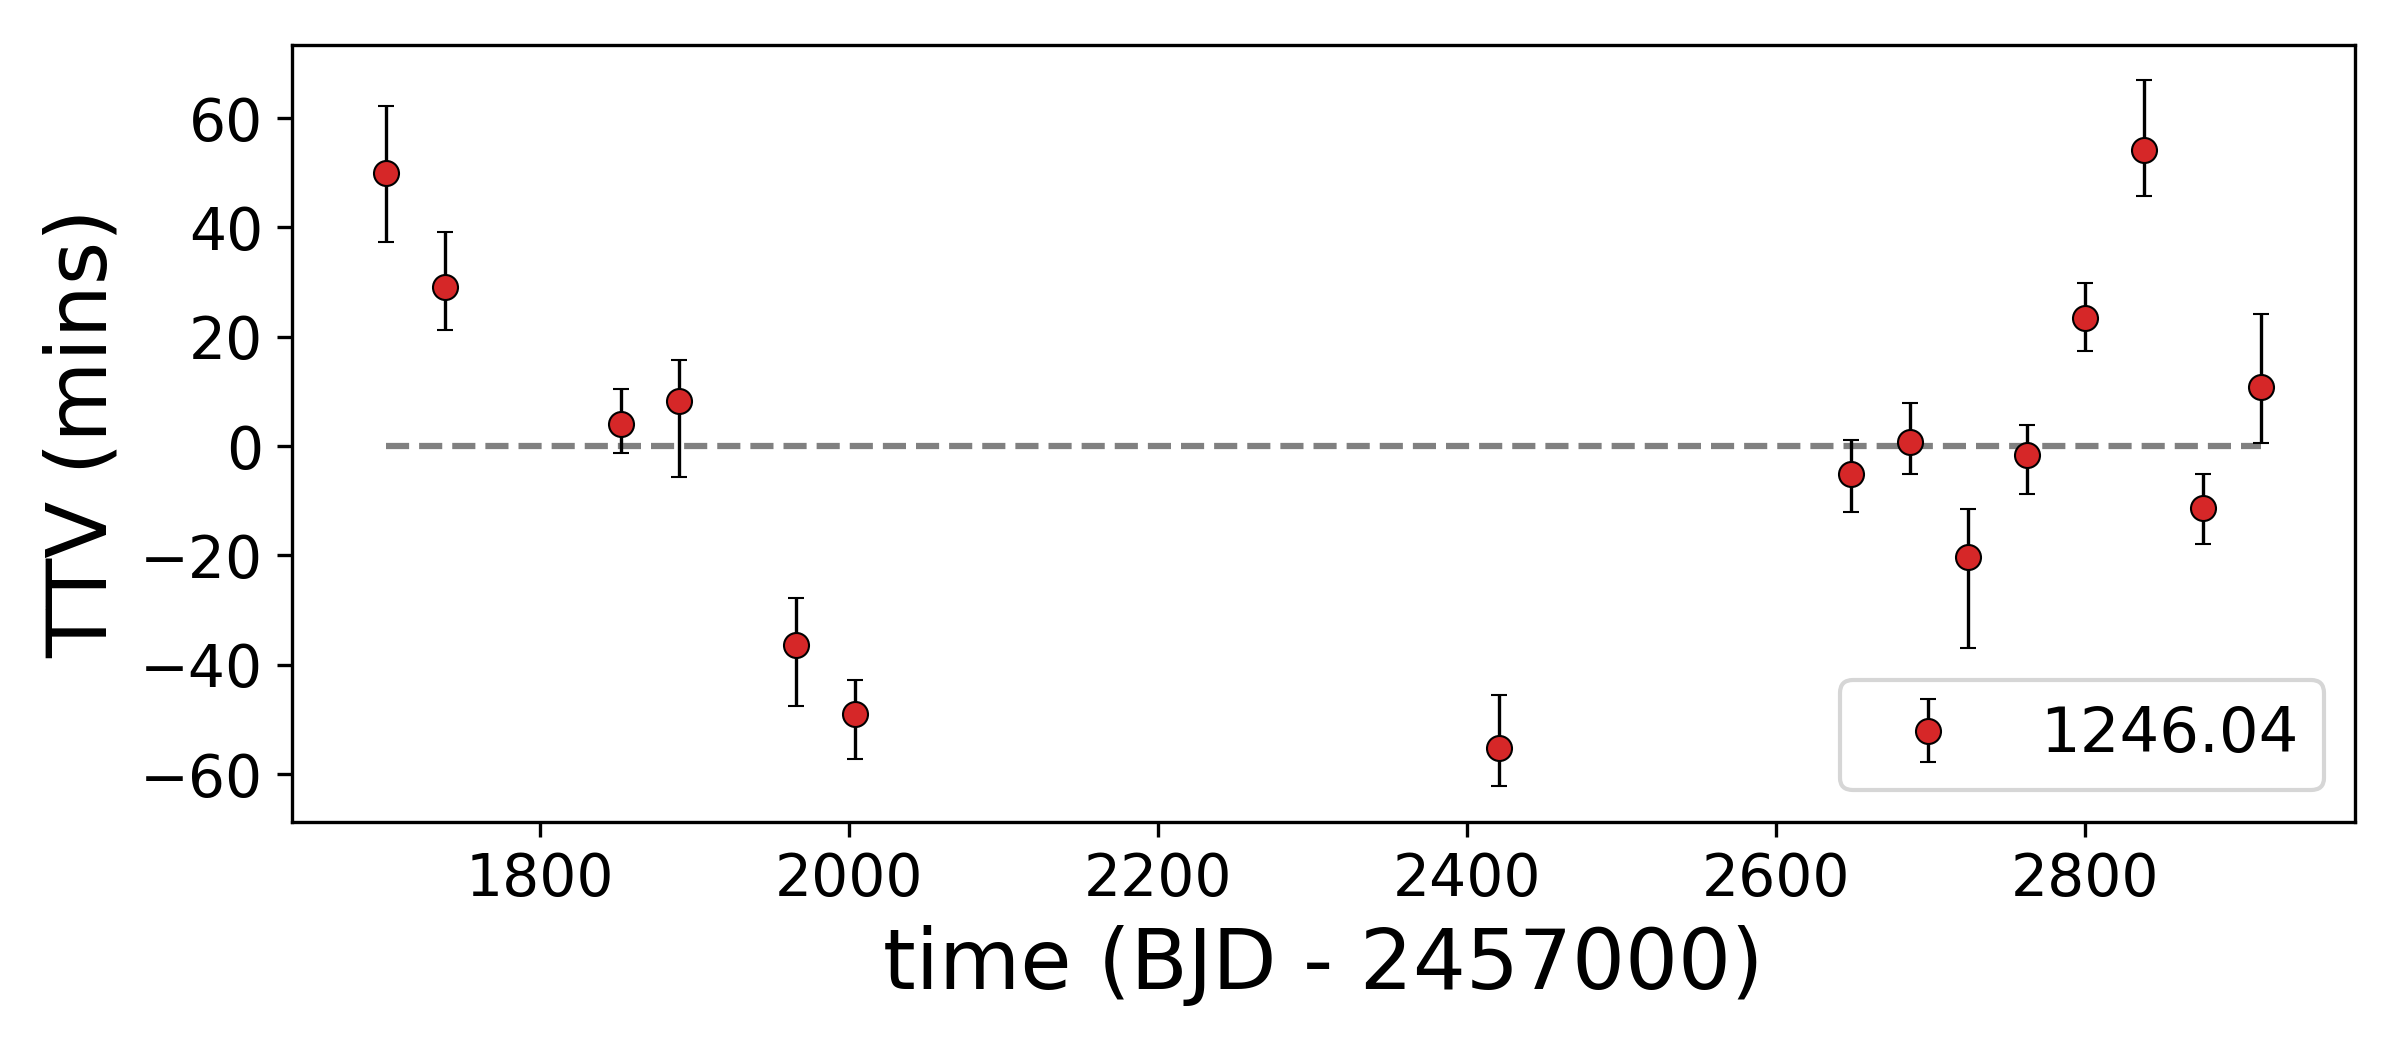

The table this chart was drawn from, first rows:
, idx, calculated, observed, ttv, ttverr1, ttverr2, significant
0, 0, 1701, 1701, 49.95, 13.18, -13.51, True
1, 1, 1739, 1739, 29.15, 11.17, -9.265, True
2, 4, 1852, 1852, 4.057, 7.971, -7.278, False
3, 5, 1890, 1890, 8.213, 8.872, -14.71, False
4, 7, 1966, 1966, -36.36, 9.748, -12.27, True
5, 8, 2004, 2004, -49.05, 7.943, -9.534, True
6, 19, 2421, 2421, -55.12, 10.7, -8.659, True
7, 25, 2649, 2649, -5.125, 7.84, -8.478, False
8, 26, 2687, 2687, 0.6838, 8.721, -7.56, False
9, 27, 2725, 2725, -20.19, 9.847, -17.39, True
10, 28, 2763, 2763, -1.62, 7.272, -8.754, False
11, 29, 2801, 2801, 23.52, 7.994, -7.928, True
12, 30, 2838, 2838, 54.2, 13.57, -9.746, True
13, 31, 2876, 2876, -11.34, 7.829, -8.289, True
14, 32, 2914, 2914, 10.84, 14.19, -11.45, False
